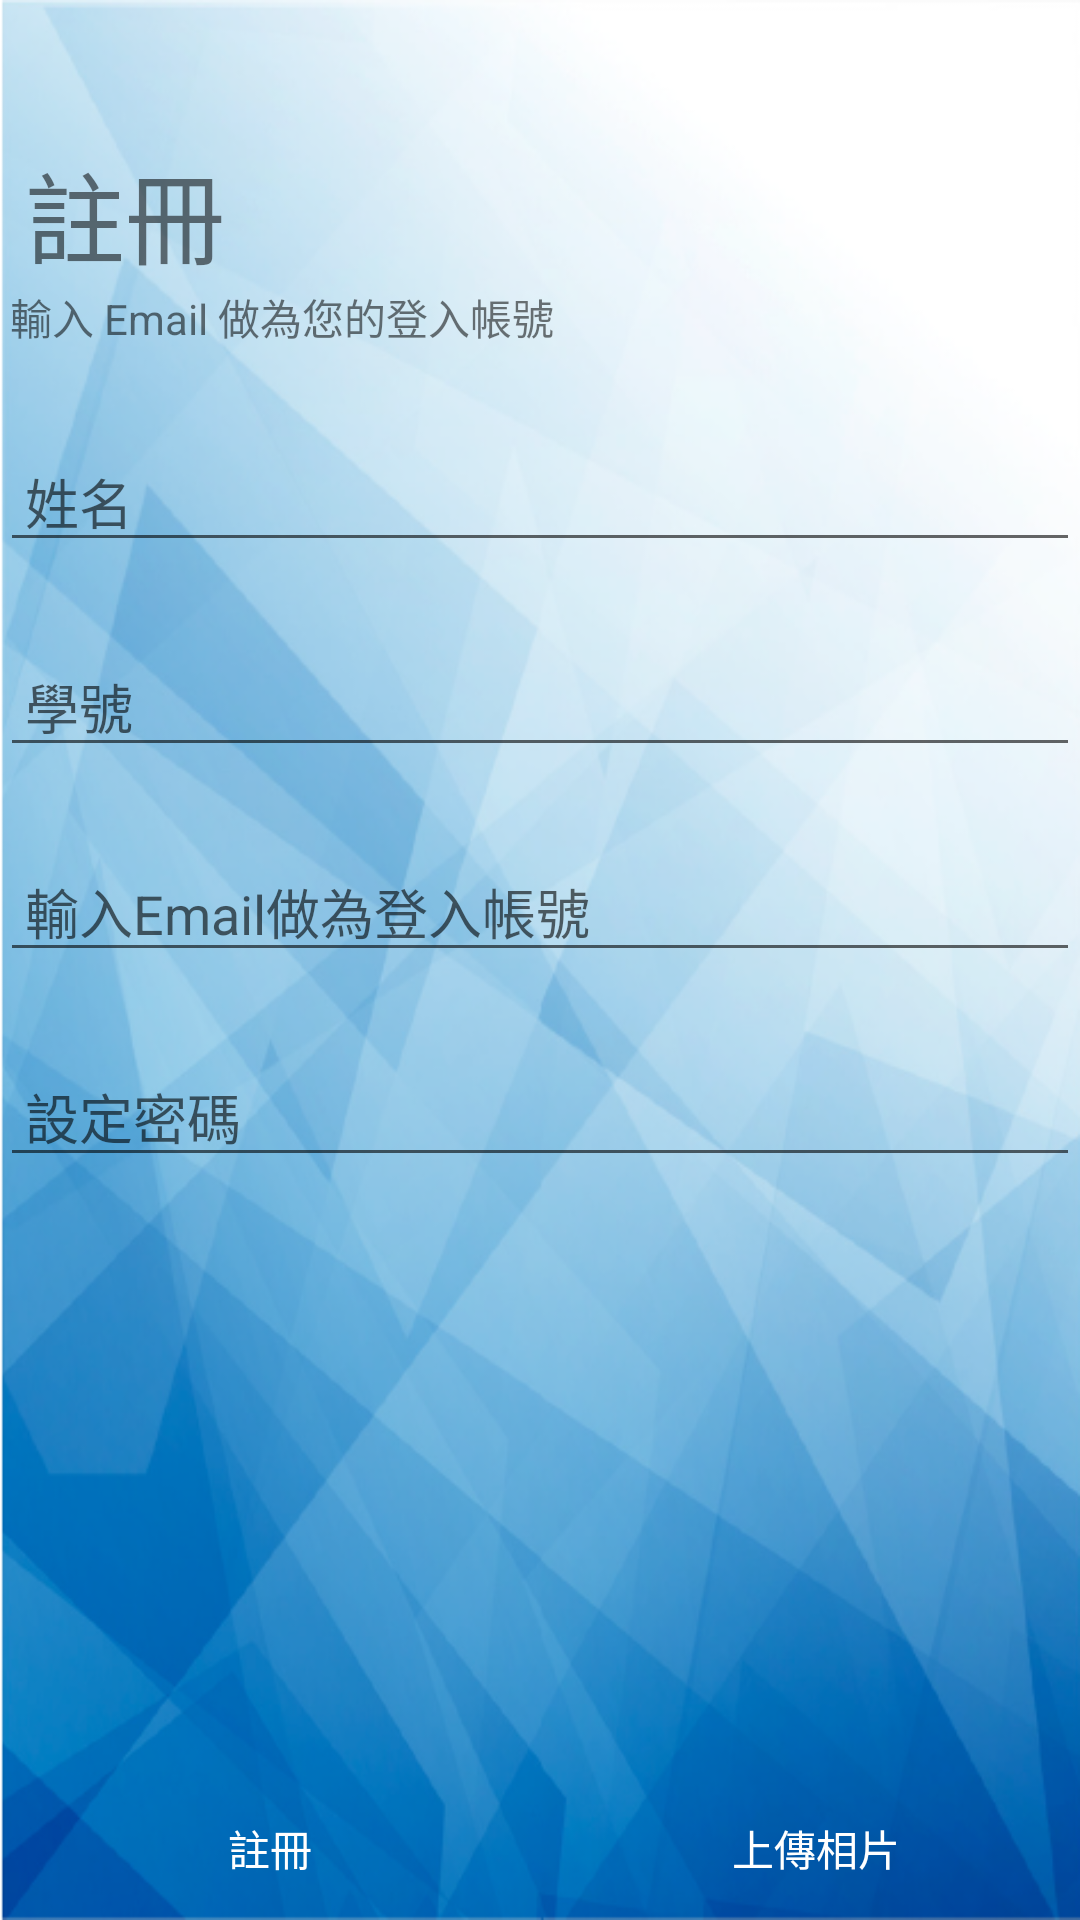

Reconstruct the res/layout file that produces this screen, plus the resources it refers to.
<!-- AndroidManifest.xml: application theme AppTheme -->
<!-- res/layout/page_student_sign_up.xml -->
<?xml version="1.0" encoding="utf-8"?>
<androidx.constraintlayout.widget.ConstraintLayout xmlns:android="http://schemas.android.com/apk/res/android"
    xmlns:app="http://schemas.android.com/apk/res-auto"
    xmlns:tools="http://schemas.android.com/tools"
    android:layout_width="match_parent"
    android:layout_height="match_parent"
    android:background="@drawable/background">


    

    <TextView
        android:id="@+id/textView1"
        android:layout_width="wrap_content"
        android:layout_height="wrap_content"
        android:text=" 註冊"
        android:textSize="100px"
        app:layout_constraintBottom_toTopOf="@+id/textView11"
        tools:layout_editor_absoluteX="0dp" />


    <TextView
        android:id="@+id/textView11"
        android:layout_width="wrap_content"
        android:layout_height="wrap_content"
        android:layout_marginBottom="28dp"
        android:text=" 輸入 Email 做為您的登入帳號"
        app:layout_constraintBottom_toTopOf="@+id/editTextTextPersonName2"
        tools:layout_editor_absoluteX="0dp" />

    <EditText
        android:id="@+id/editTextTextPersonName2"
        android:layout_width="wrap_content"
        android:layout_height="wrap_content"
        android:layout_marginTop="144dp"
        android:ems="20"
        android:hint=" 姓名"
        android:inputType="textPersonName"
        app:layout_constraintEnd_toEndOf="parent"
        app:layout_constraintHorizontal_bias="1.0"
        app:layout_constraintStart_toStartOf="parent"
        app:layout_constraintTop_toTopOf="parent" />

    <EditText
        android:id="@+id/editTextNumberDecimal"
        android:layout_width="wrap_content"
        android:layout_height="wrap_content"
        android:layout_marginStart="20dp"
        android:layout_marginLeft="20dp"
        android:layout_marginTop="25dp"
        android:ems="20"
        android:hint=" 學號"
        android:inputType="numberDecimal"
        app:layout_constraintTop_toBottomOf="@+id/editTextTextPersonName2" />

    <EditText
        android:id="@+id/editTextTextEmailAddress4"
        android:layout_width="wrap_content"
        android:layout_height="wrap_content"
        android:layout_marginStart="20dp"
        android:layout_marginLeft="20dp"
        android:layout_marginTop="25dp"
        android:ems="20"
        android:hint=" 輸入Email做為登入帳號"
        android:inputType="textEmailAddress"
        app:layout_constraintTop_toBottomOf="@+id/editTextNumberDecimal" />

    <EditText
        android:id="@+id/editTextTextPassword4"
        android:layout_width="wrap_content"
        android:layout_height="wrap_content"
        android:layout_marginStart="20dp"
        android:layout_marginLeft="20dp"
        android:layout_marginTop="25dp"
        android:ems="20"
        android:hint=" 設定密碼"
        android:inputType="textPassword"
        app:layout_constraintTop_toBottomOf="@+id/editTextTextEmailAddress4" />


    <Button
        app:layout_constraintBottom_toBottomOf="parent"
        android:id="@+id/button8"
        android:layout_width="0dp"
        android:layout_height="wrap_content"
        android:text="註冊"
        app:layout_constraintEnd_toStartOf="@+id/button9"
        app:layout_constraintHorizontal_bias="0.5"
        app:layout_constraintStart_toStartOf="parent"
        app:layout_constraintWidth_percent="0.5"
        style="@style/ButtonStyle"/>


    <Button
        app:layout_constraintBottom_toBottomOf="parent"
        android:id="@+id/button9"
        android:layout_width="0dp"
        android:layout_height="wrap_content"
        android:layout_marginStart="2dp"
        android:text="上傳相片"
        app:layout_constraintEnd_toEndOf="parent"
        app:layout_constraintHorizontal_bias="0.5"
        app:layout_constraintStart_toEndOf="@+id/button8"
        app:layout_constraintWidth_percent="0.5"
        style="@style/ButtonStyle"/>

</androidx.constraintlayout.widget.ConstraintLayout>
<!-- resources referenced by this layout -->
<resources>
  <!-- drawable background: png bitmap (drawable, 250731 bytes) -->
  <style name="ButtonStyle">
          <item name="android:background">@drawable/button_background</item>
          <item name="android:textColor">#ffffff</item>
      </style>
  <style name="AppTheme" parent="Theme.AppCompat.Light.DarkActionBar">
          
          <item name="colorPrimary">@color/colorPrimary</item>
          <item name="colorPrimaryDark">@color/colorPrimaryDark</item>
          <item name="colorAccent">@color/colorAccent</item>
      </style>
  <color name="colorPrimary">#3399FF</color>
  <color name="colorPrimaryDark">#308eb0</color>
  <color name="colorAccent">#03DAC5</color>
</resources>
